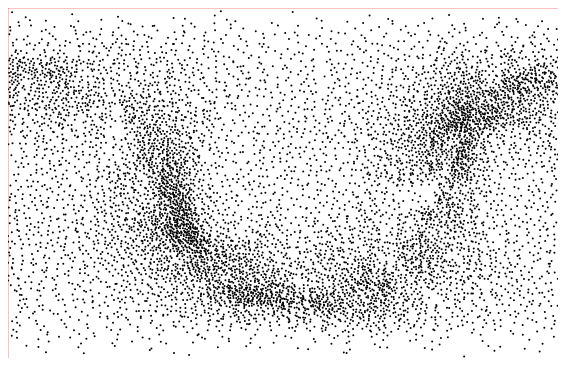
D3 v4 page, settled after 360 driven frames (6 s of simulated time); the page loaded 1 data file(s).


	var width = 550, height = 350;
	var svg = d3.select("div").append("svg")
			.attr("width",width)
			.attr("height",height)
			.style("cursor", "crosshair");

	d3.csv( "csvs/stars_skip250_[ra-dec].csv", function(row) {
		return {ra:row.ra *1, dec:row.dec*1};
	}, function( data ) {
		var xScale = d3.scaleLinear()
				.domain([0,360])
				.range([0,width]);
		var yScale = d3.scaleLinear()
				.domain([90,-90])
				.range([0,height]);


		svg.append("g").selectAll("circle")
				.data(data)
				.enter()
				.append("circle")
				.attr( "cx",function(d) { return xScale(d.ra); } )
				.attr( "cy",function(d) { return yScale(d.dec); } )
				.attr( "r", 1 )
                .style( "pointer-events", "none" );

		//
		// Super secret extra stuff (To show coordinates)
		//
		var text = svg.append("text")
				.attr("x",20)
				.attr("y",10 )
				.style("fill","red")
				.style("font-weight", "bold")
                .style( "pointer-events", "none" )
				.text("");

		var lineX = svg.append("line")
				.attr("x1", 0)
				.attr("x2", width)
				.attr("y1", 0)
				.attr("y2", 0)
				.style("stroke","red")
				.style("stroke-width",0.5)
                .style( "pointer-events", "none" );

		var lineY = svg.append("line")
				.attr("x1", 0)
				.attr("x2", 0)
				.attr("y1", 0)
				.attr("y2", height)
				.style("stroke", "red")
				.style("stroke-width", 0.5)
				.style("pointer-events", "none");

		svg.on("mousemove", function () {
			var pos = d3.mouse(svg.node()),
					ra = xScale.invert(pos[0]),
					dec = yScale.invert(pos[1]);

			text.attr("x", pos[0] + 10)
					.attr("y", pos[1] - 10)
					.text("RA: " + ra.toFixed(0) + " , Dec: " + dec.toFixed(0));

			lineX.attr("y1", pos[1]).attr("y2", pos[1]);
			lineY.attr("x1", pos[0]).attr("x2", pos[0]);
		})
	})


### data: csvs/stars_skip250_[ra-dec].csv
ra, dec
47.97, 2.911
46.6, 5.957
44.71, 5.081
43.82, 8.386
49.92, 8.163
53.18, 10.66
51.52, 10.46
38.33, 6.42
40.02, 10.13
34.71, 9.499
37.91, 11.51
46.29, 12.18
49.19, 14.54
44.04, 13.68
44.79, 15.24
45.15, 18.63
56.77, 13.56
57.92, 14.36
53.5, 14.52
58.08, 16.28
55.5, 18.42
60.68, 18.14
64.12, 20.65
57.67, 19.38
60.94, 20.67
62.97, 23.6
48.94, 16.09
53.57, 18.49
54.15, 21.11
48.71, 19.97
50.71, 21.29
50.63, 24.12
57.59, 23.1
58.97, 22.99
60.96, 25.25
58.18, 25.64
54.19, 24.79
53.27, 26.26
58.84, 27.1
55.01, 27.49
33.56, 11.29
35.61, 12.96
35.72, 15.96
29.38, 14.99
32.56, 16.34
40.19, 16.67
41.74, 18.68
36.33, 17.94
35.52, 20.49
38.19, 22.03
28.47, 17.16
30.57, 18.59
25.35, 17.62
25.32, 20.62
27.82, 22.18
35.89, 22.46
36.3, 22.72
35.53, 24.94
32.33, 23.83
30.05, 26.1
... 8,168 more rows